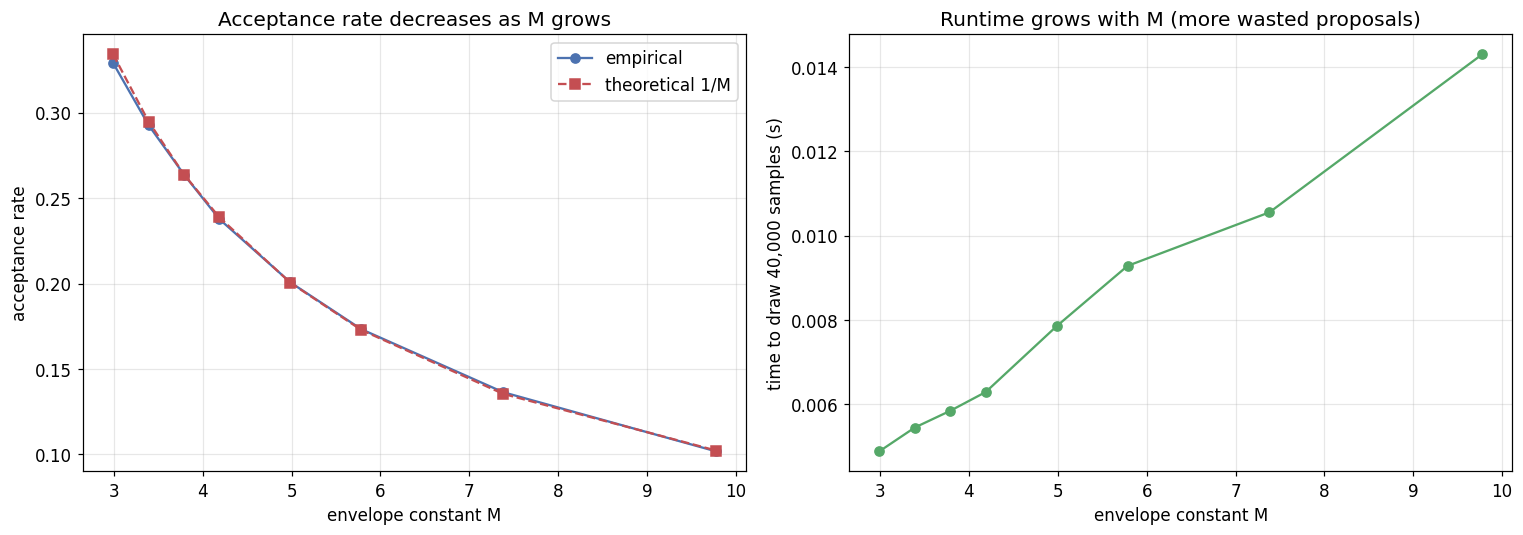

Data behind this chart, as committed beside it:
half_width_sigma, M, empirical_acc, theoretical_acc(1/M), proposals_drawn, time_s
3, 2.992, 0.3292, 0.3342, 121524, 0.004882
4, 3.391, 0.2928, 0.2949, 136614, 0.005446
5, 3.79, 0.2638, 0.2638, 151626, 0.005844
6, 4.189, 0.2377, 0.2387, 168289, 0.006289
8, 4.987, 0.2007, 0.2005, 199295, 0.007852
10, 5.785, 0.1733, 0.1729, 230808, 0.009283
14, 7.381, 0.1364, 0.1355, 293183, 0.01055
20, 9.775, 0.1018, 0.1023, 392841, 0.0143
